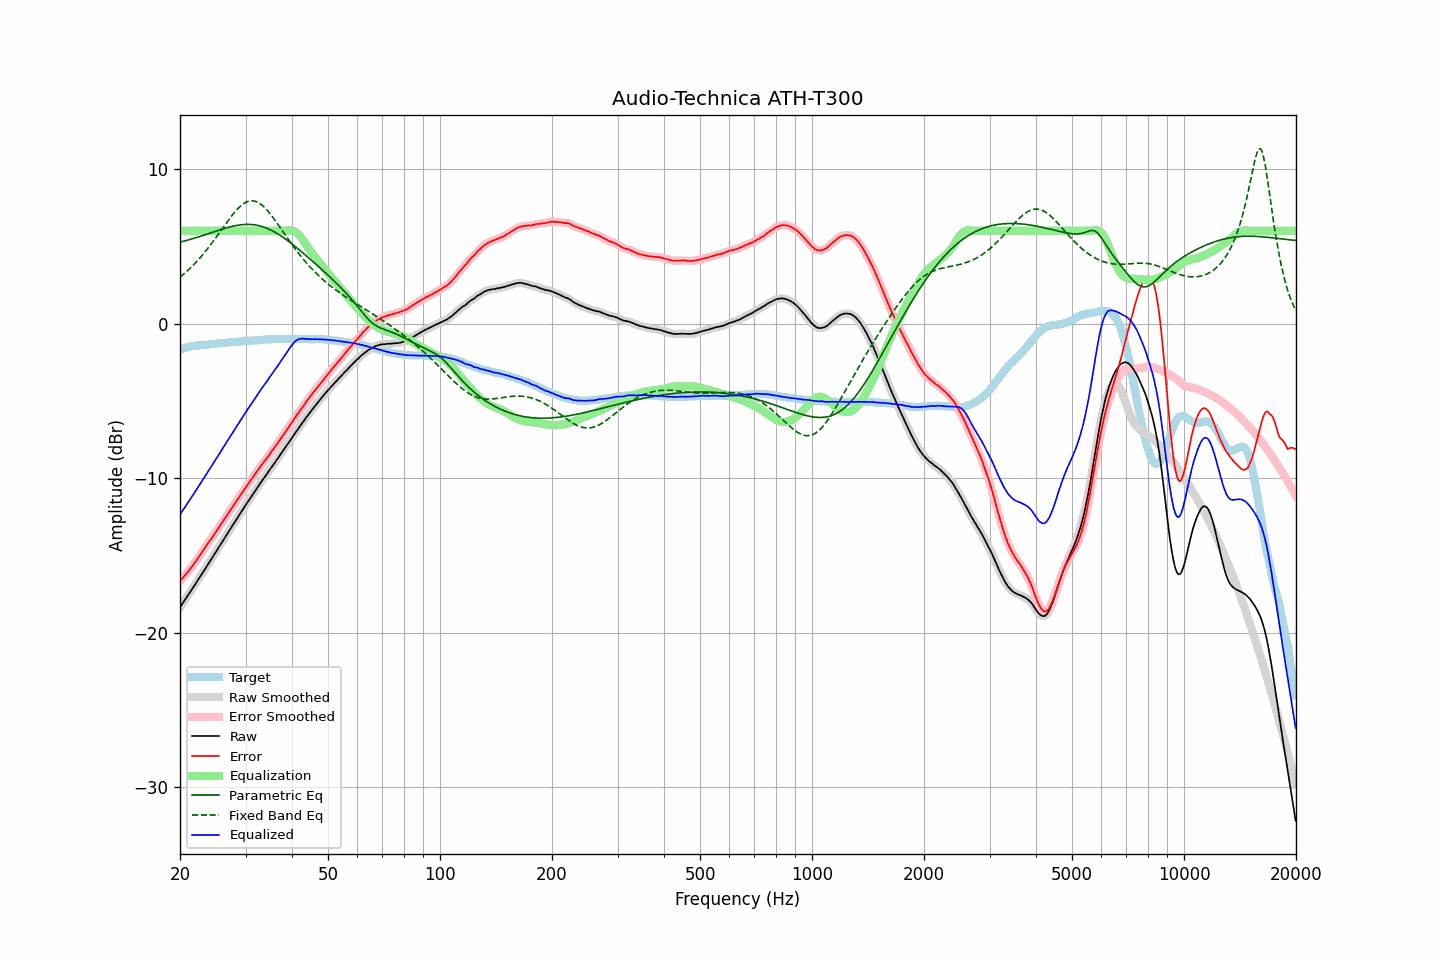

Source data for this figure (header and first rows):
frequency, raw, error, smoothed, error_smoothed, equalization, parametric_eq, fixed_band_eq, equalized_raw, equalized_smoothed, target
20.00, -18.35, -16.65, -18.36, -16.66, 6.00, 5.27, 3.00, -12.35, -12.36, -1.70
20.20, -18.20, -16.54, -18.20, -16.54, 6.00, 5.29, 3.09, -12.20, -12.20, -1.66
20.40, -18.04, -16.42, -18.05, -16.42, 6.00, 5.32, 3.17, -12.04, -12.05, -1.62
20.61, -17.90, -16.31, -17.89, -16.31, 6.00, 5.35, 3.26, -11.90, -11.89, -1.59
20.81, -17.73, -16.18, -17.73, -16.19, 6.00, 5.38, 3.35, -11.73, -11.73, -1.55
21.02, -17.57, -16.06, -17.58, -16.06, 6.00, 5.41, 3.45, -11.57, -11.58, -1.51
21.23, -17.42, -15.93, -17.42, -15.93, 6.00, 5.43, 3.55, -11.42, -11.42, -1.49
21.44, -17.26, -15.79, -17.26, -15.79, 6.00, 5.46, 3.65, -11.26, -11.26, -1.47
21.66, -17.11, -15.65, -17.10, -15.65, 6.00, 5.50, 3.75, -11.11, -11.10, -1.45
21.87, -16.94, -15.50, -16.94, -15.50, 6.00, 5.53, 3.86, -10.94, -10.94, -1.44
22.09, -16.78, -15.36, -16.78, -15.36, 6.00, 5.56, 3.97, -10.78, -10.78, -1.42
22.31, -16.62, -15.21, -16.62, -15.21, 6.00, 5.59, 4.08, -10.62, -10.62, -1.41
22.54, -16.47, -15.06, -16.47, -15.06, 6.00, 5.62, 4.20, -10.47, -10.47, -1.40
22.76, -16.30, -14.91, -16.30, -14.91, 6.00, 5.66, 4.32, -10.30, -10.30, -1.39
22.99, -16.14, -14.75, -16.14, -14.75, 6.00, 5.69, 4.44, -10.14, -10.14, -1.39
23.22, -15.97, -14.59, -15.98, -14.60, 6.00, 5.72, 4.56, -9.97, -9.98, -1.38
23.45, -15.81, -14.44, -15.82, -14.44, 6.00, 5.76, 4.69, -9.81, -9.82, -1.37
23.69, -15.66, -14.29, -15.65, -14.29, 6.00, 5.79, 4.82, -9.66, -9.65, -1.37
23.92, -15.48, -14.13, -15.49, -14.14, 6.00, 5.83, 4.95, -9.48, -9.49, -1.36
24.16, -15.32, -13.99, -15.32, -13.99, 6.00, 5.86, 5.09, -9.32, -9.32, -1.34
24.40, -15.16, -13.85, -15.16, -13.84, 6.00, 5.90, 5.23, -9.16, -9.16, -1.32
24.65, -15.00, -13.68, -15.00, -13.68, 6.00, 5.93, 5.37, -9.00, -9.00, -1.32
24.89, -14.83, -13.52, -14.83, -13.53, 6.00, 5.97, 5.51, -8.83, -8.83, -1.31
25.14, -14.67, -13.37, -14.67, -13.37, 6.00, 6.00, 5.65, -8.67, -8.67, -1.30
25.39, -14.50, -13.21, -14.51, -13.22, 6.00, 6.03, 5.80, -8.50, -8.51, -1.29
25.65, -14.35, -13.08, -14.34, -13.07, 6.00, 6.07, 5.94, -8.35, -8.34, -1.27
25.91, -14.18, -12.91, -14.18, -12.91, 6.00, 6.10, 6.09, -8.18, -8.18, -1.27
26.16, -14.00, -12.74, -14.01, -12.75, 6.00, 6.13, 6.24, -8.00, -8.01, -1.26
26.43, -13.85, -12.60, -13.84, -12.59, 6.00, 6.16, 6.38, -7.85, -7.84, -1.25
26.69, -13.67, -12.43, -13.68, -12.44, 6.00, 6.19, 6.53, -7.67, -7.68, -1.24
26.96, -13.52, -12.29, -13.51, -12.29, 6.00, 6.22, 6.67, -7.52, -7.51, -1.22
27.23, -13.35, -12.13, -13.35, -12.13, 6.00, 6.25, 6.81, -7.35, -7.35, -1.21
27.50, -13.19, -11.98, -13.18, -11.98, 6.00, 6.28, 6.95, -7.19, -7.18, -1.20
27.77, -13.01, -11.81, -13.02, -11.82, 6.00, 6.30, 7.08, -7.01, -7.02, -1.20
28.05, -12.85, -11.67, -12.85, -11.66, 6.00, 6.32, 7.20, -6.85, -6.85, -1.18
28.33, -12.69, -11.51, -12.69, -11.51, 6.00, 6.34, 7.32, -6.69, -6.69, -1.19
28.62, -12.54, -11.36, -12.53, -11.36, 6.00, 6.36, 7.44, -6.54, -6.53, -1.18
28.90, -12.37, -11.21, -12.37, -11.20, 6.00, 6.38, 7.54, -6.37, -6.37, -1.17
29.19, -12.20, -11.04, -12.21, -11.05, 6.00, 6.39, 7.63, -6.20, -6.21, -1.17
29.48, -12.04, -10.90, -12.04, -10.89, 6.00, 6.40, 7.71, -6.04, -6.04, -1.14
29.78, -11.88, -10.74, -11.88, -10.74, 6.00, 6.41, 7.79, -5.88, -5.88, -1.14
30.08, -11.72, -10.59, -11.72, -10.59, 6.00, 6.41, 7.84, -5.72, -5.72, -1.13
30.38, -11.57, -10.43, -11.56, -10.44, 6.00, 6.42, 7.89, -5.57, -5.56, -1.13
30.68, -11.40, -10.29, -11.41, -10.29, 6.00, 6.42, 7.92, -5.40, -5.41, -1.11
30.99, -11.26, -10.14, -11.25, -10.14, 6.00, 6.41, 7.94, -5.26, -5.25, -1.11
31.30, -11.10, -9.99, -11.10, -10.00, 6.00, 6.40, 7.94, -5.10, -5.10, -1.11
31.61, -10.94, -9.85, -10.95, -9.85, 6.00, 6.39, 7.93, -4.94, -4.95, -1.10
31.93, -10.80, -9.71, -10.79, -9.70, 6.00, 6.38, 7.90, -4.80, -4.79, -1.09
32.24, -10.63, -9.54, -10.64, -9.55, 6.00, 6.36, 7.87, -4.63, -4.64, -1.09
32.57, -10.49, -9.41, -10.48, -9.41, 6.00, 6.34, 7.81, -4.49, -4.48, -1.07
32.89, -10.32, -9.26, -10.33, -9.26, 6.00, 6.31, 7.74, -4.32, -4.33, -1.06
33.22, -10.17, -9.12, -10.18, -9.13, 6.00, 6.28, 7.66, -4.17, -4.18, -1.05
33.55, -10.03, -8.99, -10.03, -8.99, 6.00, 6.25, 7.57, -4.03, -4.03, -1.05
33.89, -9.89, -8.86, -9.89, -8.85, 6.00, 6.21, 7.47, -3.89, -3.89, -1.04
34.23, -9.75, -8.72, -9.74, -8.71, 6.00, 6.17, 7.36, -3.75, -3.74, -1.03
34.57, -9.58, -8.56, -9.59, -8.57, 6.00, 6.12, 7.24, -3.58, -3.59, -1.02
34.92, -9.44, -8.41, -9.44, -8.42, 6.00, 6.08, 7.11, -3.44, -3.44, -1.02
35.27, -9.29, -8.27, -9.29, -8.27, 6.00, 6.02, 6.98, -3.29, -3.29, -1.01
35.62, -9.15, -8.14, -9.14, -8.14, 6.00, 5.97, 6.84, -3.15, -3.14, -1.01
35.97, -9.00, -7.99, -9.00, -8.00, 6.00, 5.91, 6.70, -3.00, -3.00, -1.01
... 635 more rows
